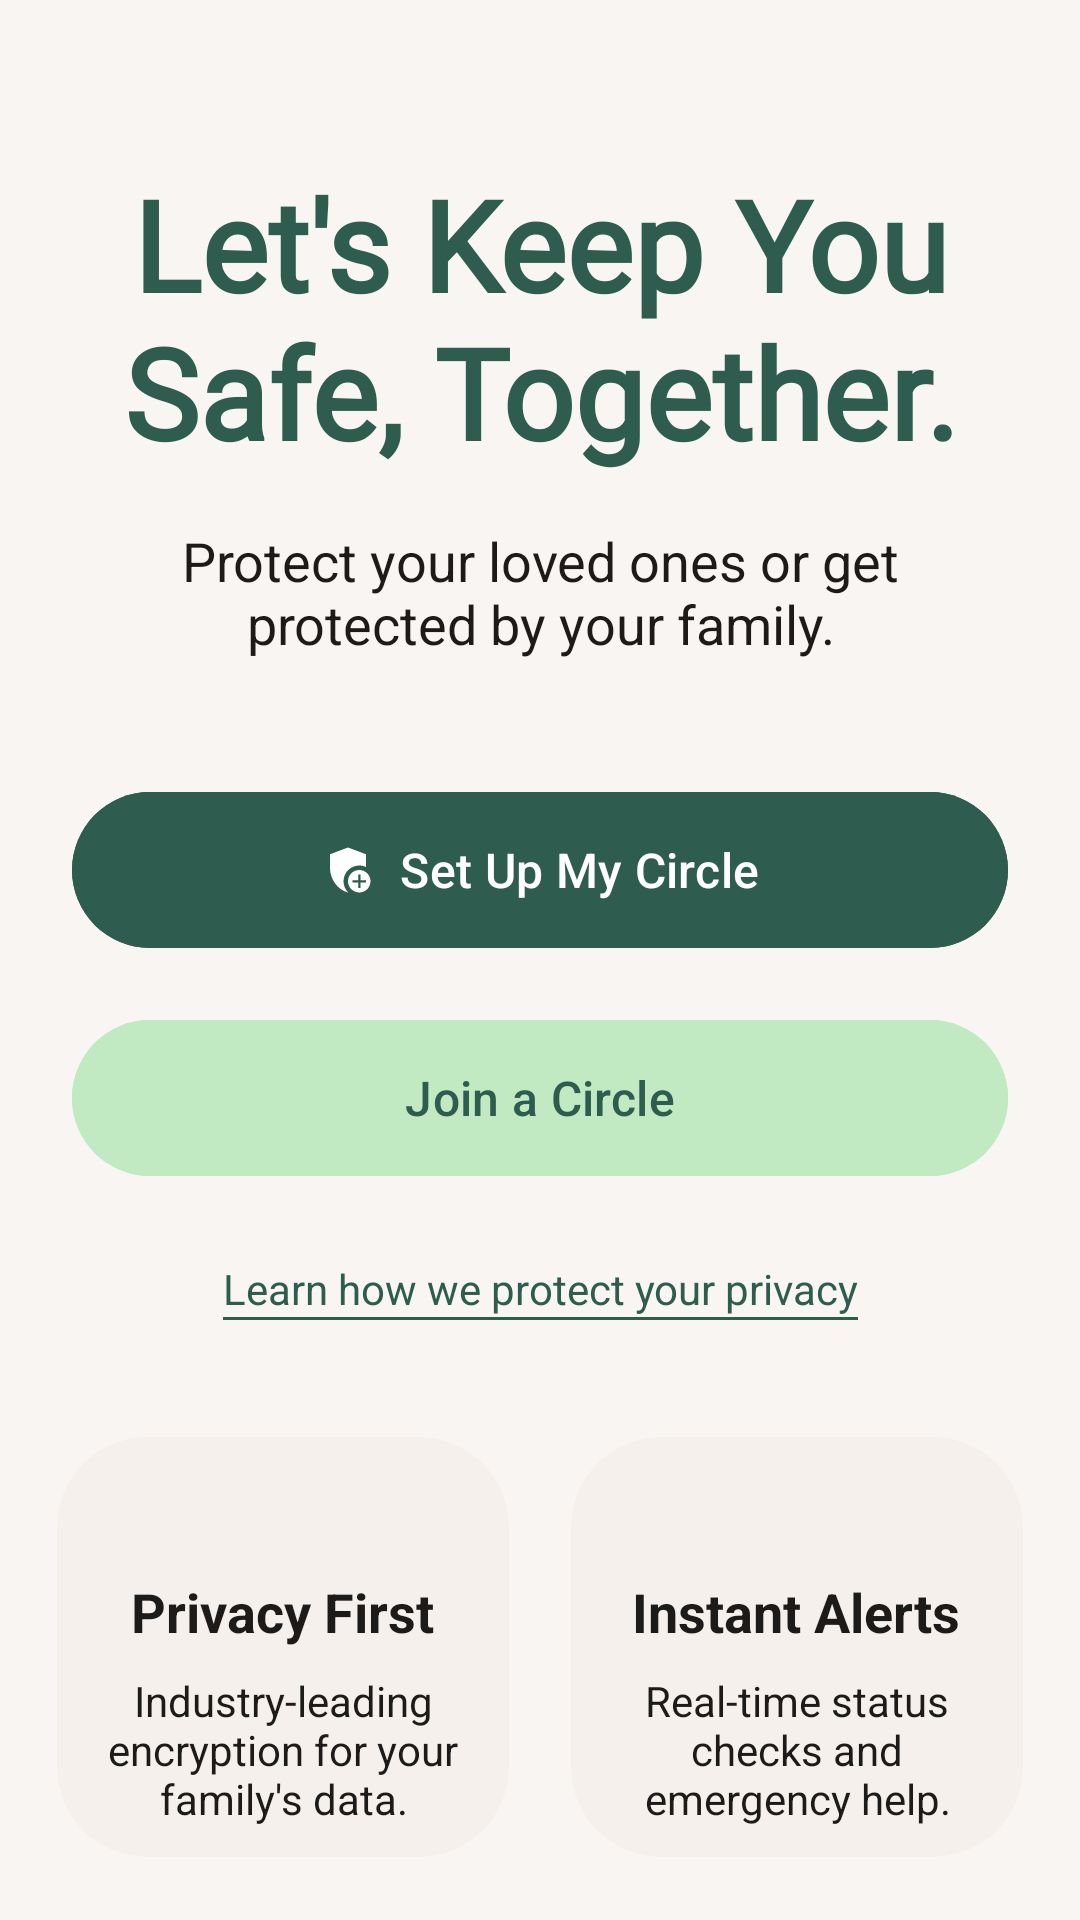

Android layout source for this screen:
<!-- AndroidManifest.xml: application theme Theme.HeritageHearth -->
<!-- res/layout/fragment_welcome.xml -->
<ScrollView xmlns:android="http://schemas.android.com/apk/res/android"
    xmlns:app="http://schemas.android.com/apk/res-auto"
    android:layout_width="match_parent"
    android:layout_height="match_parent"
    android:background="@color/background">

    <androidx.constraintlayout.widget.ConstraintLayout
        android:layout_width="match_parent"
        android:layout_height="wrap_content"
        android:layout_gravity="center_vertical">

        <com.google.android.material.textview.MaterialTextView
            android:id="@+id/title"
            android:layout_width="wrap_content"
            android:layout_height="wrap_content"
            android:layout_marginTop="32dp"
            android:fontFamily="@font/plus_jakarta_sans"
            android:gravity="center"
            android:ems="8"
            android:text="@string/keep_you_safe"
            android:textColor="@color/primary"
            android:textSize="42sp"
            android:textStyle="bold"
            app:layout_constraintEnd_toEndOf="parent"
            app:layout_constraintStart_toStartOf="parent"
            app:layout_constraintTop_toTopOf="parent" />

        <com.google.android.material.textview.MaterialTextView
            android:id="@+id/subtitle"
            android:layout_width="wrap_content"
            android:layout_height="wrap_content"
            android:layout_marginTop="16dp"
            android:gravity="center"
            android:ems="13"
            android:text="@string/protect_your_loved_ones"

            android:textSize="18sp"
            app:layout_constraintEnd_toEndOf="parent"
            app:layout_constraintStart_toStartOf="parent"
            app:layout_constraintTop_toBottomOf="@id/title" />

        
        <com.google.android.material.button.MaterialButton
            android:id="@+id/btn_setup"
            android:layout_width="match_parent"
            android:layout_height="60dp"
            android:layout_marginTop="40dp"
            app:icon="@drawable/ic_add_moderator"
            android:backgroundTint="@color/primary"
            android:layout_marginHorizontal="24dp"
            app:iconGravity="textStart"
            android:text="@string/my_circle"
            android:textColor="@color/on_primary"
            android:textSize="16sp"
            app:layout_constraintTop_toBottomOf="@id/subtitle" />

        
        <com.google.android.material.button.MaterialButton
            android:id="@+id/btn_join"
            android:layout_width="match_parent"
            android:layout_height="60dp"
            android:layout_marginTop="16dp"
            android:backgroundTint="@color/secondary_container"
            app:icon="@drawable/ic_group_add"
            android:layout_marginHorizontal="24dp"
            app:iconGravity="textStart"
            android:text="@string/join_a_circle"
            app:iconTint="@color/primary"
            android:textColor="@color/primary"
            android:textSize="16sp"
            app:layout_constraintTop_toBottomOf="@id/btn_setup" />

        <com.google.android.material.textview.MaterialTextView
            android:id="@+id/link_privacy"
            android:layout_width="wrap_content"
            android:layout_height="wrap_content"
            android:layout_marginTop="24dp"
            android:text="@string/protect_your_privacy"
            android:textColor="@color/primary"
            android:background="?android:attr/selectableItemBackground"
            app:layout_constraintEnd_toEndOf="parent"
            app:layout_constraintStart_toStartOf="parent"
            app:layout_constraintTop_toBottomOf="@id/btn_join" />

        <View
            android:layout_width="0dp"
            android:layout_height="1dp"
            android:background="@color/primary"
            app:layout_constraintStart_toStartOf="@id/link_privacy"
            app:layout_constraintEnd_toEndOf="@id/link_privacy"
            app:layout_constraintTop_toBottomOf="@id/link_privacy" />

        
        <com.google.android.material.card.MaterialCardView
            android:id="@+id/cardPrivacy"
            android:layout_width="wrap_content"
            android:layout_height="wrap_content"
            app:strokeWidth="0dp"
            app:cardBackgroundColor="@color/surface"
            app:cardCornerRadius="30dp"
            android:layout_marginTop="40dp"
            app:cardElevation="0dp"
            app:layout_constraintStart_toStartOf="parent"
            app:layout_constraintEnd_toStartOf="@id/cardAlerts"
            app:layout_constraintTop_toBottomOf="@id/link_privacy">

            <androidx.appcompat.widget.LinearLayoutCompat
                android:layout_width="wrap_content"
                android:layout_height="wrap_content"
                android:gravity="center"
                android:padding="10dp"
                android:orientation="vertical">

                <androidx.appcompat.widget.AppCompatImageView
                    android:layout_width="24dp"
                    android:layout_height="24dp"
                    android:src="@drawable/ic_shield_check"
                    app:tint="@color/primary" />

                <com.google.android.material.textview.MaterialTextView
                    android:layout_width="wrap_content"
                    android:layout_height="wrap_content"
                    android:layout_marginTop="12dp"
                    android:text="@string/privacy_first"
                    android:textSize="18sp"
                    android:textStyle="bold" />

                <com.google.android.material.textview.MaterialTextView
                    android:layout_width="wrap_content"
                    android:layout_height="wrap_content"
                    android:layout_marginTop="8dp"
                    android:ems="8"
                    android:gravity="center"
                    android:text="@string/industry_leading_encryption" />
            </androidx.appcompat.widget.LinearLayoutCompat>
        </com.google.android.material.card.MaterialCardView>

        
        <com.google.android.material.card.MaterialCardView
            android:id="@+id/cardAlerts"
            android:layout_width="wrap_content"
            android:layout_height="wrap_content"
            app:strokeWidth="0dp"
            app:cardBackgroundColor="@color/surface"
            app:cardCornerRadius="30dp"
            android:layout_marginTop="40dp"
            android:layout_marginStart="2dp"
            app:layout_constraintStart_toEndOf="@id/cardPrivacy"
            app:layout_constraintEnd_toEndOf="parent"
            app:layout_constraintTop_toBottomOf="@id/link_privacy"
            app:cardElevation="0dp">

            <androidx.appcompat.widget.LinearLayoutCompat
                android:visibility="visible"
                android:layout_width="wrap_content"
                android:layout_height="wrap_content"
                android:padding="10dp"
                android:gravity="center"
                android:orientation="vertical">

                <androidx.appcompat.widget.AppCompatImageView
                    android:layout_width="24dp"
                    android:layout_height="24dp"
                    android:src="@drawable/ic_notif_fill"
                    app:tint="@color/primary" />

                <com.google.android.material.textview.MaterialTextView
                    android:layout_width="wrap_content"
                    android:layout_height="wrap_content"
                    android:layout_marginTop="12dp"
                    android:text="@string/instant_alerts"
                    android:textSize="18sp"
                    android:textStyle="bold" />

                <com.google.android.material.textview.MaterialTextView
                    android:layout_width="wrap_content"
                    android:layout_height="wrap_content"
                    android:layout_marginTop="8dp"
                    android:ems="8"
                    android:gravity="center"
                    android:text="@string/real_time_status_checks" />
            </androidx.appcompat.widget.LinearLayoutCompat>

        </com.google.android.material.card.MaterialCardView>

    </androidx.constraintlayout.widget.ConstraintLayout>
</ScrollView>
<!-- resources referenced by this layout -->
<resources>
  <color name="background">#F8F5F2</color>
  <color name="on_primary">#FFFFFF</color>
  <color name="primary">#2E5C4E</color>
  <color name="secondary_container">#c1eac3</color>
  <color name="surface">#F5F0EB</color>
  <!-- drawable ic_add_moderator (drawable) -->
  <vector xmlns:android="http://schemas.android.com/apk/res/android" android:height="24dp" android:tint="#FFFFFF" android:viewportHeight="24" android:viewportWidth="24" android:width="24dp">
        
      <path android:fillColor="@android:color/white" android:pathData="M17,10c1.08,0 2.09,0.25 3,0.68V5l-8,-3L4,5v6.09c0,5.05 3.41,9.76 8,10.91c0.03,-0.01 0.05,-0.02 0.08,-0.02C10.8,20.71 10,18.95 10,17C10,13.13 13.13,10 17,10z"/>
        
      <path android:fillColor="@android:color/white" android:pathData="M17,12c-2.76,0 -5,2.24 -5,5s2.24,5 5,5s5,-2.24 5,-5S19.76,12 17,12zM20,17.5h-2.5V20h-1v-2.5H14v-1h2.5V14h1v2.5H20V17.5z"/>
      
  </vector>
  <string name="industry_leading_encryption">Industry-leading encryption for your family\'s data.</string>
  <string name="instant_alerts">Instant Alerts</string>
  <string name="join_a_circle">Join a Circle</string>
  <string name="keep_you_safe">Let\'s Keep You Safe, Together.</string>
  <string name="my_circle">Set Up My Circle</string>
  <string name="privacy_first">Privacy First</string>
  <string name="protect_your_loved_ones">Protect your loved ones or get protected by your family.</string>
  <string name="protect_your_privacy">Learn how we protect your privacy</string>
  <string name="real_time_status_checks">Real-time status checks and emergency help.</string>
  <style name="Theme.HeritageHearth" parent="Theme.Material3.DayNight.NoActionBar">
  
          <item name="elevationOverlayEnabled">false</item>
          
          <item name="colorPrimary">@color/primary</item>
          <item name="colorOnPrimary">@color/on_primary</item>
          <item name="colorPrimaryContainer">@color/primary_container</item>
          <item name="colorOnPrimaryContainer">@color/on_primary_container</item>
  
          <item name="android:textColor">@color/on_background</item>
          <item name="android:textColorSecondary">@color/on_background</item>
          <item name="android:textColorPrimary">@color/on_background</item>
  
          <item name="colorSecondary">@color/secondary</item>
          <item name="colorOnSecondary">@color/on_secondary</item>
          <item name="colorSecondaryContainer">@color/primary</item>
          <item name="colorOnSecondaryContainer">@color/nav_item_color_state</item>
  
          <item name="colorTertiary">@color/tertiary</item>
          <item name="colorOnTertiary">@color/on_tertiary</item>
  
          
          <item name="android:windowBackground">@color/background</item>
          <item name="colorSurface">@color/surface</item>
          <item name="colorOnSurface">@color/primary</item>
          <item name="colorOnSurfaceVariant">@color/surface_text</item>
          <item name="colorOutline">@color/outline</item>
          <item name="colorControlNormal">@color/primary</item>
      </style>
  <color name="primary_container">#D1E8E0</color>
  <color name="on_primary_container">#002118</color>
  <color name="on_background">#1C1B1A</color>
  <color name="secondary">#8CB38F</color>
  <color name="on_secondary">#003923</color>
  <color name="tertiary">#E5A99B</color>
  <color name="on_tertiary">#4B1D14</color>
  <color name="surface_text">#AFAAA6</color>
  <color name="outline">#85736E</color>
</resources>
